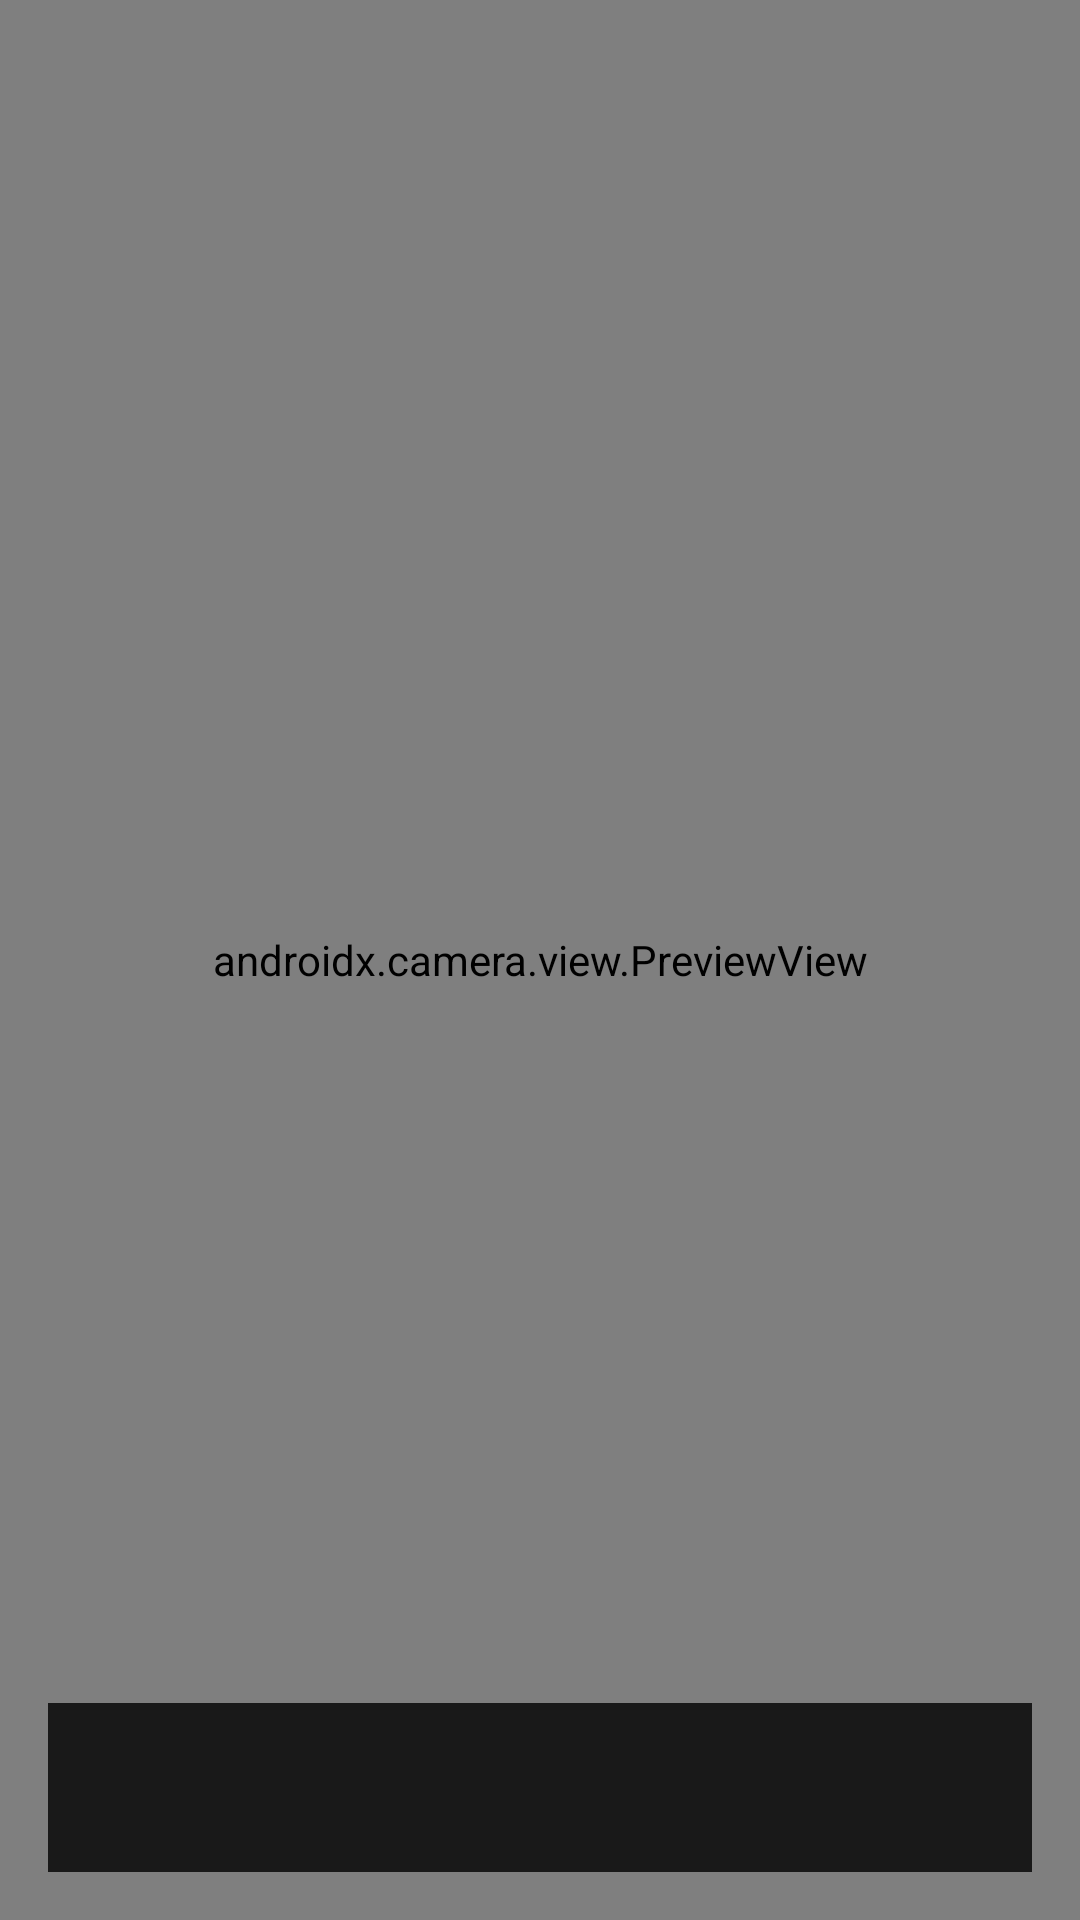

This screen was rendered from an Android layout file. Write that file and the resources it references.
<!-- AndroidManifest.xml: application theme Theme.ClarifAI -->
<!-- res/layout/activity_descrizionecontinua.xml -->
<?xml version="1.0" encoding="utf-8"?>
<androidx.constraintlayout.widget.ConstraintLayout
    xmlns:android="http://schemas.android.com/apk/res/android"
    xmlns:app="http://schemas.android.com/apk/res-auto"
    android:layout_width="match_parent"
    android:layout_height="match_parent">

    
    <androidx.camera.view.PreviewView
        android:id="@+id/previewView"
        android:layout_width="match_parent"
        android:layout_height="match_parent"
        android:clickable="true"
        android:focusable="true"
        app:layout_constraintBottom_toBottomOf="parent"
        app:layout_constraintEnd_toEndOf="parent"
        app:layout_constraintStart_toStartOf="parent"
        app:layout_constraintTop_toTopOf="parent" />

    
    <ProgressBar
        android:id="@+id/loadingIndicator"
        android:layout_width="wrap_content"
        android:layout_height="wrap_content"
        android:visibility="gone"
        app:layout_constraintBottom_toBottomOf="parent"
        app:layout_constraintEnd_toEndOf="parent"
        app:layout_constraintStart_toStartOf="parent"
        app:layout_constraintTop_toTopOf="parent" />

    
    <TextView
        android:id="@+id/descriptionText"
        android:layout_width="match_parent"
        android:layout_height="wrap_content"
        android:layout_margin="16dp"
        android:background="#CC000000"
        android:padding="16dp"
        android:text=""
        android:textColor="@android:color/white"
        android:textSize="18sp"
        app:layout_constraintBottom_toBottomOf="parent"
        app:layout_constraintEnd_toEndOf="parent"
        app:layout_constraintStart_toStartOf="parent" />

</androidx.constraintlayout.widget.ConstraintLayout>
<!-- resources referenced by this layout -->
<resources>
  <style name="Theme.ClarifAI" parent="Base.Theme.ClarifAI" />
  <style name="Base.Theme.ClarifAI" parent="Theme.Material3.DayNight.NoActionBar">
          
          
      </style>
</resources>
